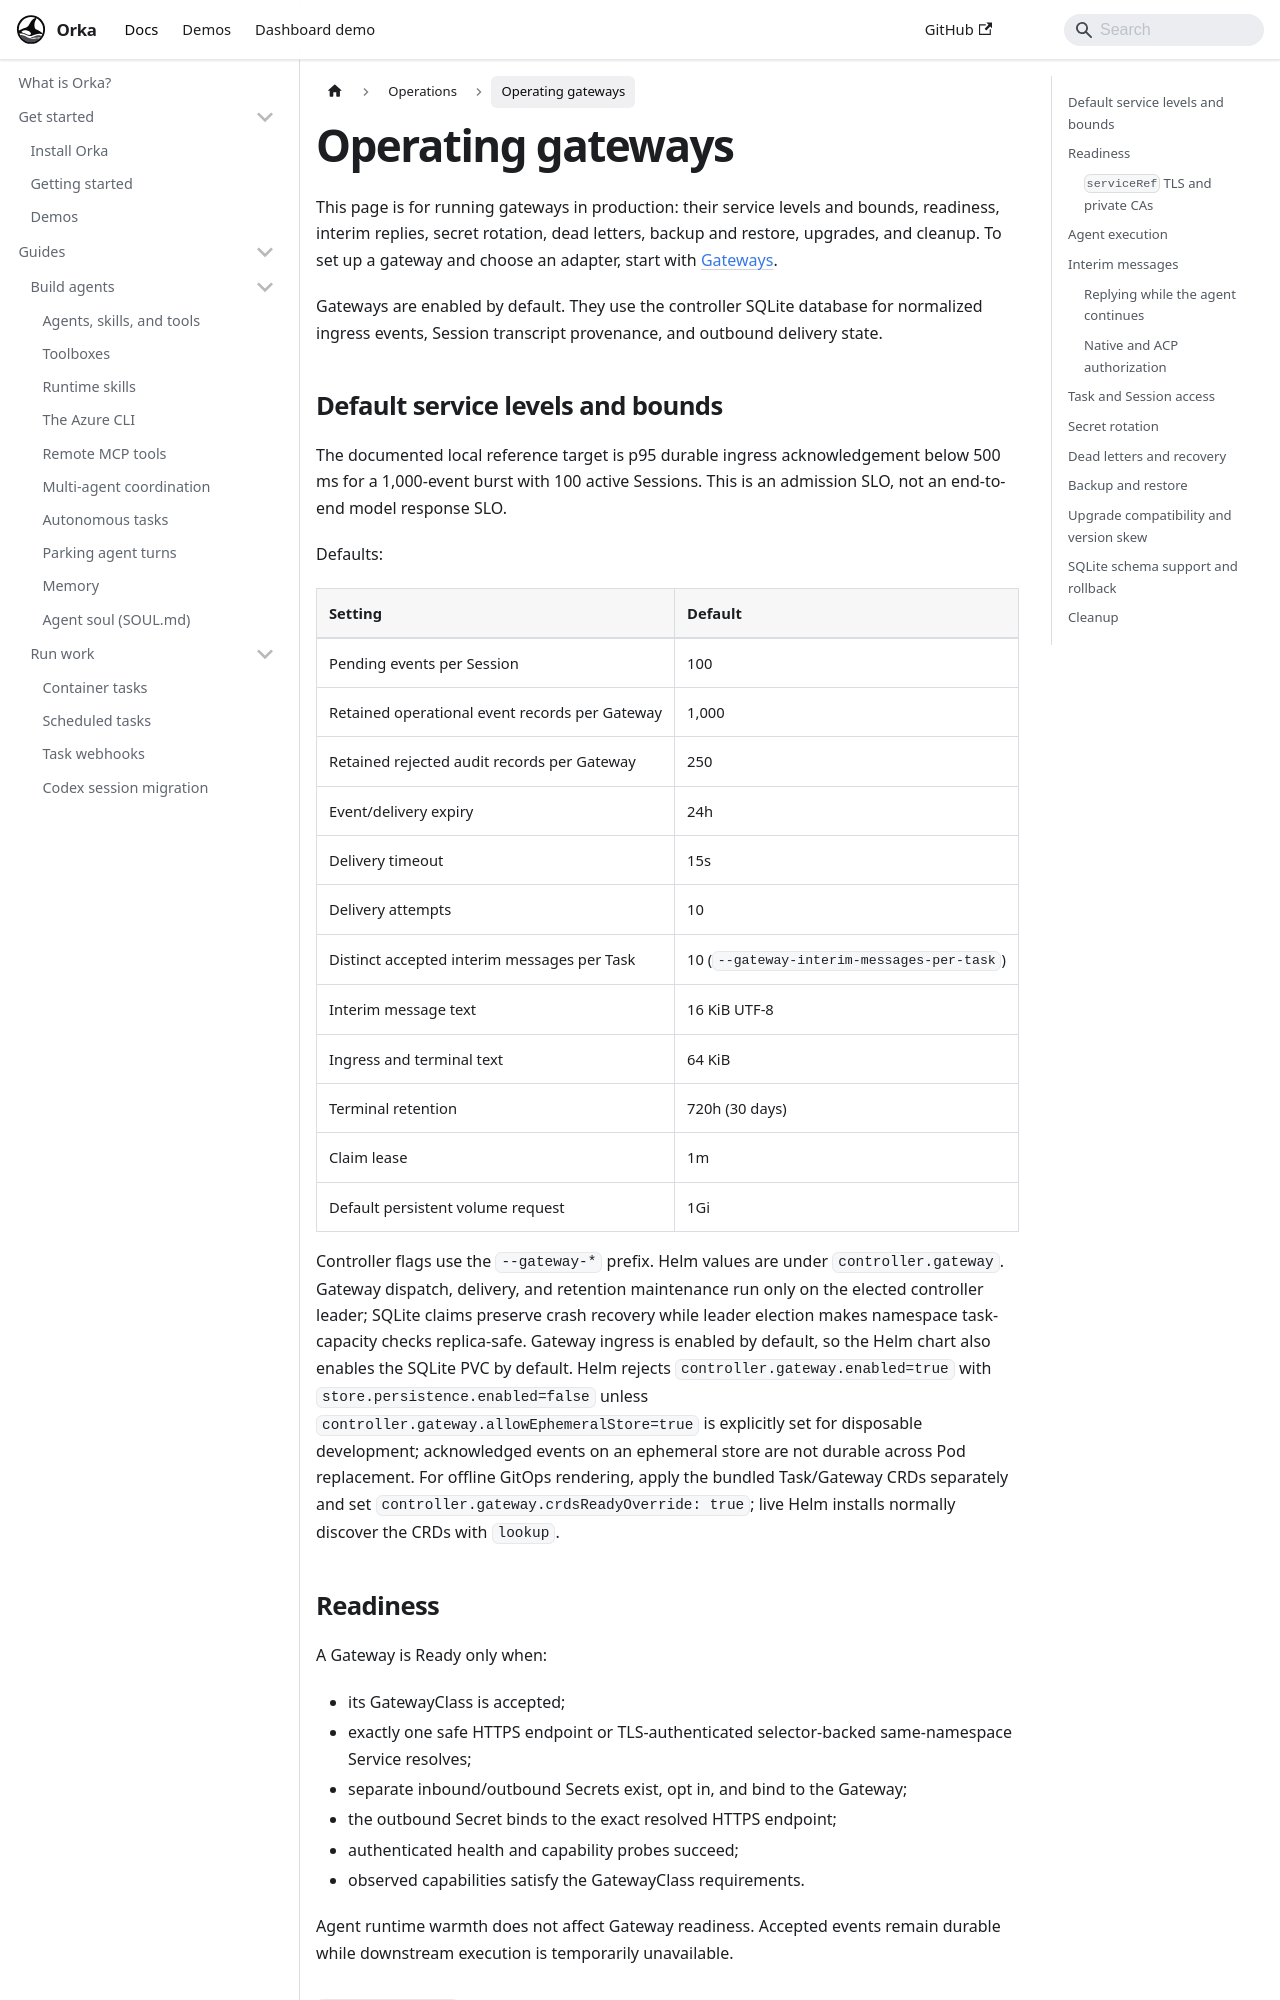

repository: orka-agents/orka · page: docs/operations/gateways.html · generator: docusaurus

---
description: "Running Orka's gateways: delivery guarantees, bounds, and what to watch."
---

# Operating gateways

This page is for running gateways in production: their service levels and bounds, readiness,
interim replies, secret rotation, dead letters, backup and restore, upgrades, and cleanup. To
set up a gateway and choose an adapter, start with [Gateways](../guides/gateways.md).

Gateways are enabled by default. They use the controller SQLite database for normalized
ingress events, Session transcript provenance, and outbound delivery state.

## Default service levels and bounds

The documented local reference target is p95 durable ingress acknowledgement below 500 ms for a 1,000-event burst with 100 active Sessions. This is an admission SLO, not an end-to-end model response SLO.

Defaults:

| Setting | Default |
| --- | --- |
| Pending events per Session | 100 |
| Retained operational event records per Gateway | 1,000 |
| Retained rejected audit records per Gateway | 250 |
| Event/delivery expiry | 24h |
| Delivery timeout | 15s |
| Delivery attempts | 10 |
| Distinct accepted interim messages per Task | 10 (`--gateway-interim-messages-per-task`) |
| Interim message text | 16 KiB UTF-8 |
| Ingress and terminal text | 64 KiB |
| Terminal retention | 720h (30 days) |
| Claim lease | 1m |
| Default persistent volume request | 1Gi |

Controller flags use the `--gateway-*` prefix. Helm values are under `controller.gateway`. Gateway dispatch, delivery, and retention maintenance run only on the elected controller leader; SQLite claims preserve crash recovery while leader election makes namespace task-capacity checks replica-safe.
Gateway ingress is enabled by default, so the Helm chart also enables the SQLite PVC by default. Helm rejects `controller.gateway.enabled=true` with `store.persistence.enabled=false` unless `controller.gateway.allowEphemeralStore=true` is explicitly set for disposable development; acknowledged events on an ephemeral store are not durable across Pod replacement.
For offline GitOps rendering, apply the bundled Task/Gateway CRDs separately and set `controller.gateway.crdsReadyOverride: true`; live Helm installs normally discover the CRDs with `lookup`.

## Readiness

A Gateway is Ready only when:

- its GatewayClass is accepted;
- exactly one safe HTTPS endpoint or TLS-authenticated selector-backed same-namespace Service resolves;
- separate inbound/outbound Secrets exist, opt in, and bind to the Gateway;
- the outbound Secret binds to the exact resolved HTTPS endpoint;
- authenticated health and capability probes succeed;
- observed capabilities satisfy the GatewayClass requirements.

Agent runtime warmth does not affect Gateway readiness. Accepted events remain durable while downstream execution is temporarily unavailable.

### `serviceRef` TLS and private CAs

A `serviceRef` resolves to `https://<service>.<namespace>.svc:<port>`. The adapter certificate must include `<service>.<namespace>.svc` as a DNS subject alternative name; an IP address or a different external hostname does not satisfy controller hostname verification.

For a private CA, mount the CA certificate into the controller and either install it in the container's system trust store or set `SSL_CERT_DIR` to the mounted CA directory. Do not disable certificate verification. Roll the controller after changing its trust configuration, and wait for the rollout before expecting the Gateway to become Ready. For a Helm release named `orka` in `orka-system` (a `kubectl apply` install names the Deployment `orka-controller-manager` instead — see [Troubleshooting](troubleshooting.md#what-is-my-controller-deployment-called)):

```bash
kubectl -n orka-system rollout restart deployment/orka-controller
kubectl -n orka-system rollout status deployment/orka-controller
```
